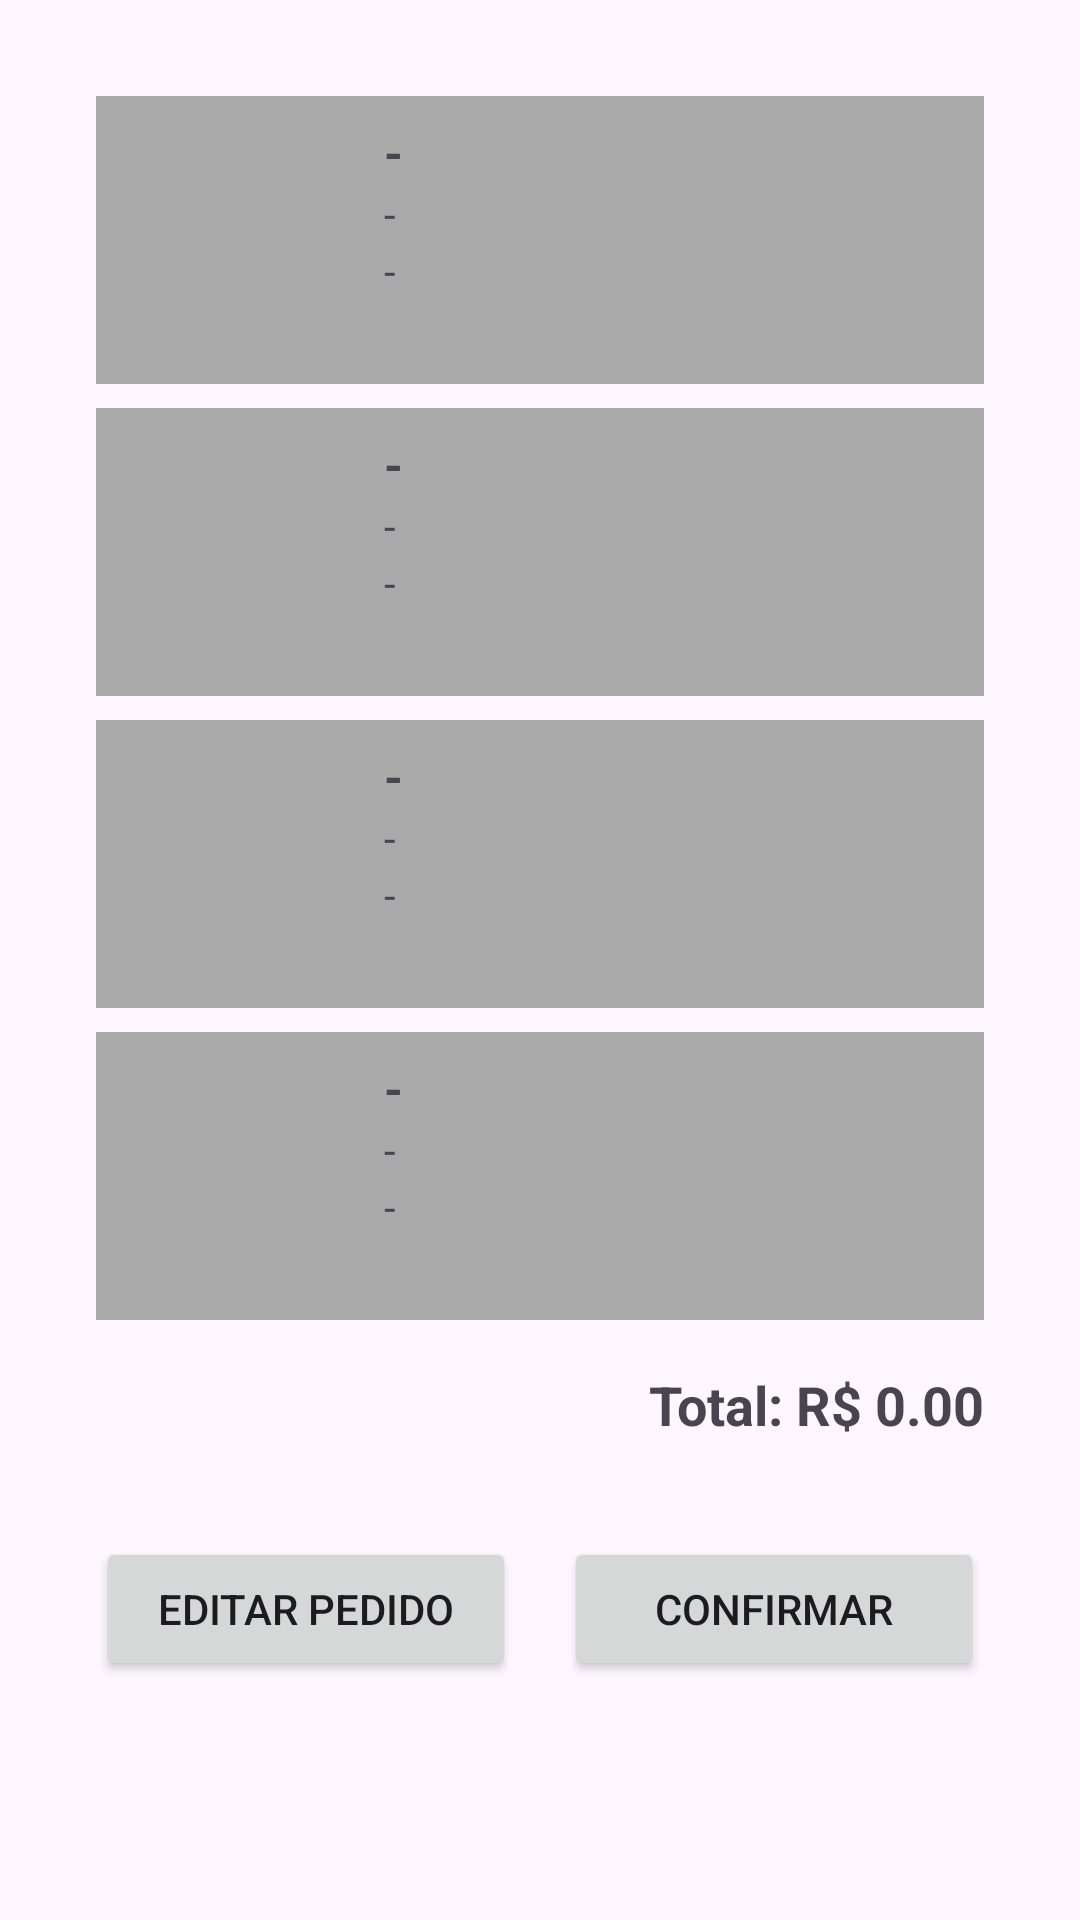

Write the Android layout XML for this screen, with the resource values it uses.
<!-- AndroidManifest.xml: application theme Theme.TestePim -->
<!-- res/layout/activity_finalizar_pedido.xml -->
<androidx.constraintlayout.widget.ConstraintLayout xmlns:android="http://schemas.android.com/apk/res/android"
    xmlns:app="http://schemas.android.com/apk/res-auto"
    xmlns:tools="http://schemas.android.com/tools"
    android:layout_width="match_parent"
    android:layout_height="match_parent"
    tools:context=".MainActivity">

    <LinearLayout
        android:id="@+id/layoutPedido"
        android:layout_width="match_parent"
        android:layout_height="match_parent"
        android:orientation="vertical"
        android:padding="16dp">

        <ScrollView
            android:layout_width="match_parent"
            android:layout_height="0dp"
            android:layout_weight="1"
            android:padding="16dp">

            <LinearLayout
                android:layout_width="match_parent"
                android:layout_height="wrap_content"
                android:orientation="vertical">

                
                <LinearLayout
                    android:id="@+id/itemprod1"
                    android:layout_width="match_parent"
                    android:layout_height="wrap_content"
                    android:orientation="horizontal"
                    android:padding="8dp"
                    android:background="@android:color/darker_gray"
                    android:layout_marginBottom="8dp">

                    <ImageView
                        android:id="@+id/imagemprod1"
                        android:layout_width="80dp"
                        android:layout_height="80dp"
                        android:src="@drawable/ic_placeholder"
                        android:layout_marginEnd="8dp" />

                    <LinearLayout
                        android:layout_width="0dp"
                        android:layout_height="match_parent"
                        android:layout_weight="1"
                        android:orientation="vertical">

                        <TextView
                            android:id="@+id/nomeprod1"
                            android:layout_width="wrap_content"
                            android:layout_height="wrap_content"
                            android:text="-"
                            android:textSize="16sp"
                            android:textStyle="bold" />

                        <TextView
                            android:id="@+id/quantidadeprod1"
                            android:layout_width="wrap_content"
                            android:layout_height="wrap_content"
                            android:text="-" />

                        <TextView
                            android:id="@+id/precoprod1"
                            android:layout_width="wrap_content"
                            android:layout_height="wrap_content"
                            android:text="-" />

                    </LinearLayout>
                </LinearLayout>

                
                <LinearLayout
                    android:id="@+id/itemprod2"
                    android:layout_width="match_parent"
                    android:layout_height="wrap_content"
                    android:orientation="horizontal"
                    android:padding="8dp"
                    android:background="@android:color/darker_gray"
                    android:layout_marginBottom="8dp">

                    <ImageView
                        android:id="@+id/imagemprod2"
                        android:layout_width="80dp"
                        android:layout_height="80dp"
                        android:src="@drawable/ic_placeholder"
                        android:layout_marginEnd="8dp" />

                    <LinearLayout
                        android:layout_width="0dp"
                        android:layout_height="match_parent"
                        android:layout_weight="1"
                        android:orientation="vertical">

                        <TextView
                            android:id="@+id/nomeprod2"
                            android:layout_width="wrap_content"
                            android:layout_height="wrap_content"
                            android:text="-"
                            android:textSize="16sp"
                            android:textStyle="bold" />

                        <TextView
                            android:id="@+id/quantidadeprod2"
                            android:layout_width="wrap_content"
                            android:layout_height="wrap_content"
                            android:text="-" />

                        <TextView
                            android:id="@+id/precoprod2"
                            android:layout_width="wrap_content"
                            android:layout_height="wrap_content"
                            android:text="-" />
                    </LinearLayout>
                </LinearLayout>

                
                <LinearLayout
                    android:id="@+id/itemprod3"
                    android:layout_width="match_parent"
                    android:layout_height="wrap_content"
                    android:orientation="horizontal"
                    android:padding="8dp"
                    android:background="@android:color/darker_gray"
                    android:layout_marginBottom="8dp">

                    <ImageView
                        android:id="@+id/imagemprod3"
                        android:layout_width="80dp"
                        android:layout_height="80dp"
                        android:src="@drawable/ic_placeholder"
                        android:layout_marginEnd="8dp" />

                    <LinearLayout
                        android:layout_width="0dp"
                        android:layout_height="match_parent"
                        android:layout_weight="1"
                        android:orientation="vertical">

                        <TextView
                            android:id="@+id/nomeprod3"
                            android:layout_width="wrap_content"
                            android:layout_height="wrap_content"
                            android:text="-"
                            android:textSize="16sp"
                            android:textStyle="bold" />

                        <TextView
                            android:id="@+id/quantidadeprod3"
                            android:layout_width="wrap_content"
                            android:layout_height="wrap_content"
                            android:text="-" />

                        <TextView
                            android:id="@+id/precoprod3"
                            android:layout_width="wrap_content"
                            android:layout_height="wrap_content"
                            android:text="-" />
                    </LinearLayout>
                </LinearLayout>

                
                <LinearLayout
                    android:id="@+id/itemprod4"
                    android:layout_width="match_parent"
                    android:layout_height="wrap_content"
                    android:orientation="horizontal"
                    android:padding="8dp"
                    android:background="@android:color/darker_gray">

                    <ImageView
                        android:id="@+id/imagemprod4"
                        android:layout_width="80dp"
                        android:layout_height="80dp"
                        android:src="@drawable/ic_placeholder"
                        android:layout_marginEnd="8dp" />

                    <LinearLayout
                        android:layout_width="0dp"
                        android:layout_height="match_parent"
                        android:layout_weight="1"
                        android:orientation="vertical">

                        <TextView
                            android:id="@+id/nomeprod4"
                            android:layout_width="wrap_content"
                            android:layout_height="wrap_content"
                            android:text="-"
                            android:textSize="16sp"
                            android:textStyle="bold" />

                        <TextView
                            android:id="@+id/quantidadeprod4"
                            android:layout_width="wrap_content"
                            android:layout_height="wrap_content"
                            android:text="-" />

                        <TextView
                            android:id="@+id/precoprod4"
                            android:layout_width="wrap_content"
                            android:layout_height="wrap_content"
                            android:text="-" />
                    </LinearLayout>
                </LinearLayout>
                <LinearLayout
                    android:layout_width="match_parent"
                    android:layout_height="wrap_content"
                    android:orientation="vertical"
                    android:layout_marginTop="16dp">

                    <TextView
                        android:id="@+id/totalPedido1"
                        android:layout_width="match_parent"
                        android:layout_height="wrap_content"
                        android:text="Total: R$ 0.00"
                        android:textSize="18sp"
                        android:gravity="end"
                        android:textStyle="bold"
                        android:layout_marginBottom="16dp" />

                    <LinearLayout
                        android:layout_width="match_parent"
                        android:layout_height="wrap_content"
                        android:orientation="horizontal"
                        android:gravity="center"
                        android:layout_marginTop="16dp">

                        <Button
                            android:id="@+id/botaoEditarPedido1"
                            android:layout_width="0dp"
                            android:layout_height="wrap_content"
                            android:layout_weight="1"
                            android:text="Editar Pedido" />

                        <View
                            android:layout_width="16dp"
                            android:layout_height="match_parent" />

                        <Button
                            android:id="@+id/botaoconfirmar"
                            android:layout_width="0dp"
                            android:layout_height="wrap_content"
                            android:layout_weight="1"
                            android:text="Confirmar" />
                    </LinearLayout>
                </LinearLayout>
            </LinearLayout>
        </ScrollView>

    </LinearLayout>
</androidx.constraintlayout.widget.ConstraintLayout>
<!-- resources referenced by this layout -->
<resources>
  <style name="Theme.TestePim" parent="Base.Theme.TestePim" />
  <style name="Base.Theme.TestePim" parent="Theme.Material3.DayNight.NoActionBar">
         
      </style>
</resources>
